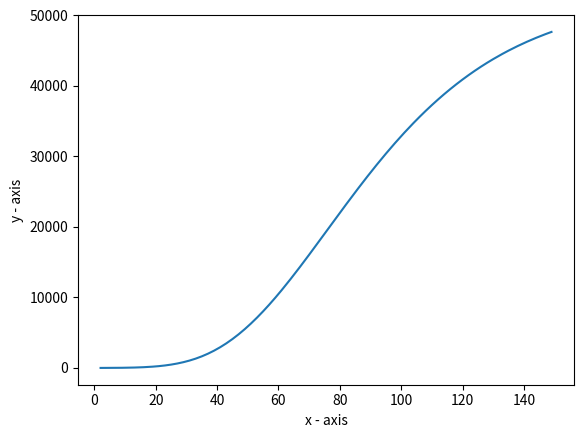

This figure's Python source:
# importing the required module
import matplotlib.pyplot as plt
import math


z = [0,0,0,0,0]
x = []
y = [[],[],[],[],[]]
damage = 1
calculation = [0,0,0,0,0]
print_string = ""

for i in range(2, 150):
  damage = int((damage * 1.4) ** 0.97 + 1)
  y[0] += [damage]
  
  # print_string = str(i) + ")"
  
  # for n in range(5):
  #   calculation[n] = round(((n + 1) * i + 1) ** (1 + i ** 1.05 / i ** 1.1))
    
  #   # if (z[n] ==  calculation[n]):
  #   #   print(i)
  #   #   break
    
  #   z[n] = calculation[n]
    
  #   print_string += ", roll " + str(n + 1) + ": " + str(calculation[n])
    
  #   y[n] += [z[n]]
    
  x += [i]
  # print(print_string + " roll 5 is " + str(round(y[4][i-2]/y[0][i-2], 2)) + "x better")

# plotting the points 
# for y in y:
#   plt.plot(x, y)
plt.plot(x, y[0])

# naming the x axis
plt.xlabel('x - axis')
# naming the y axis
plt.ylabel('y - axis')

# giving a title to my graph
plt.title('')

# function to show the plot
plt.show()